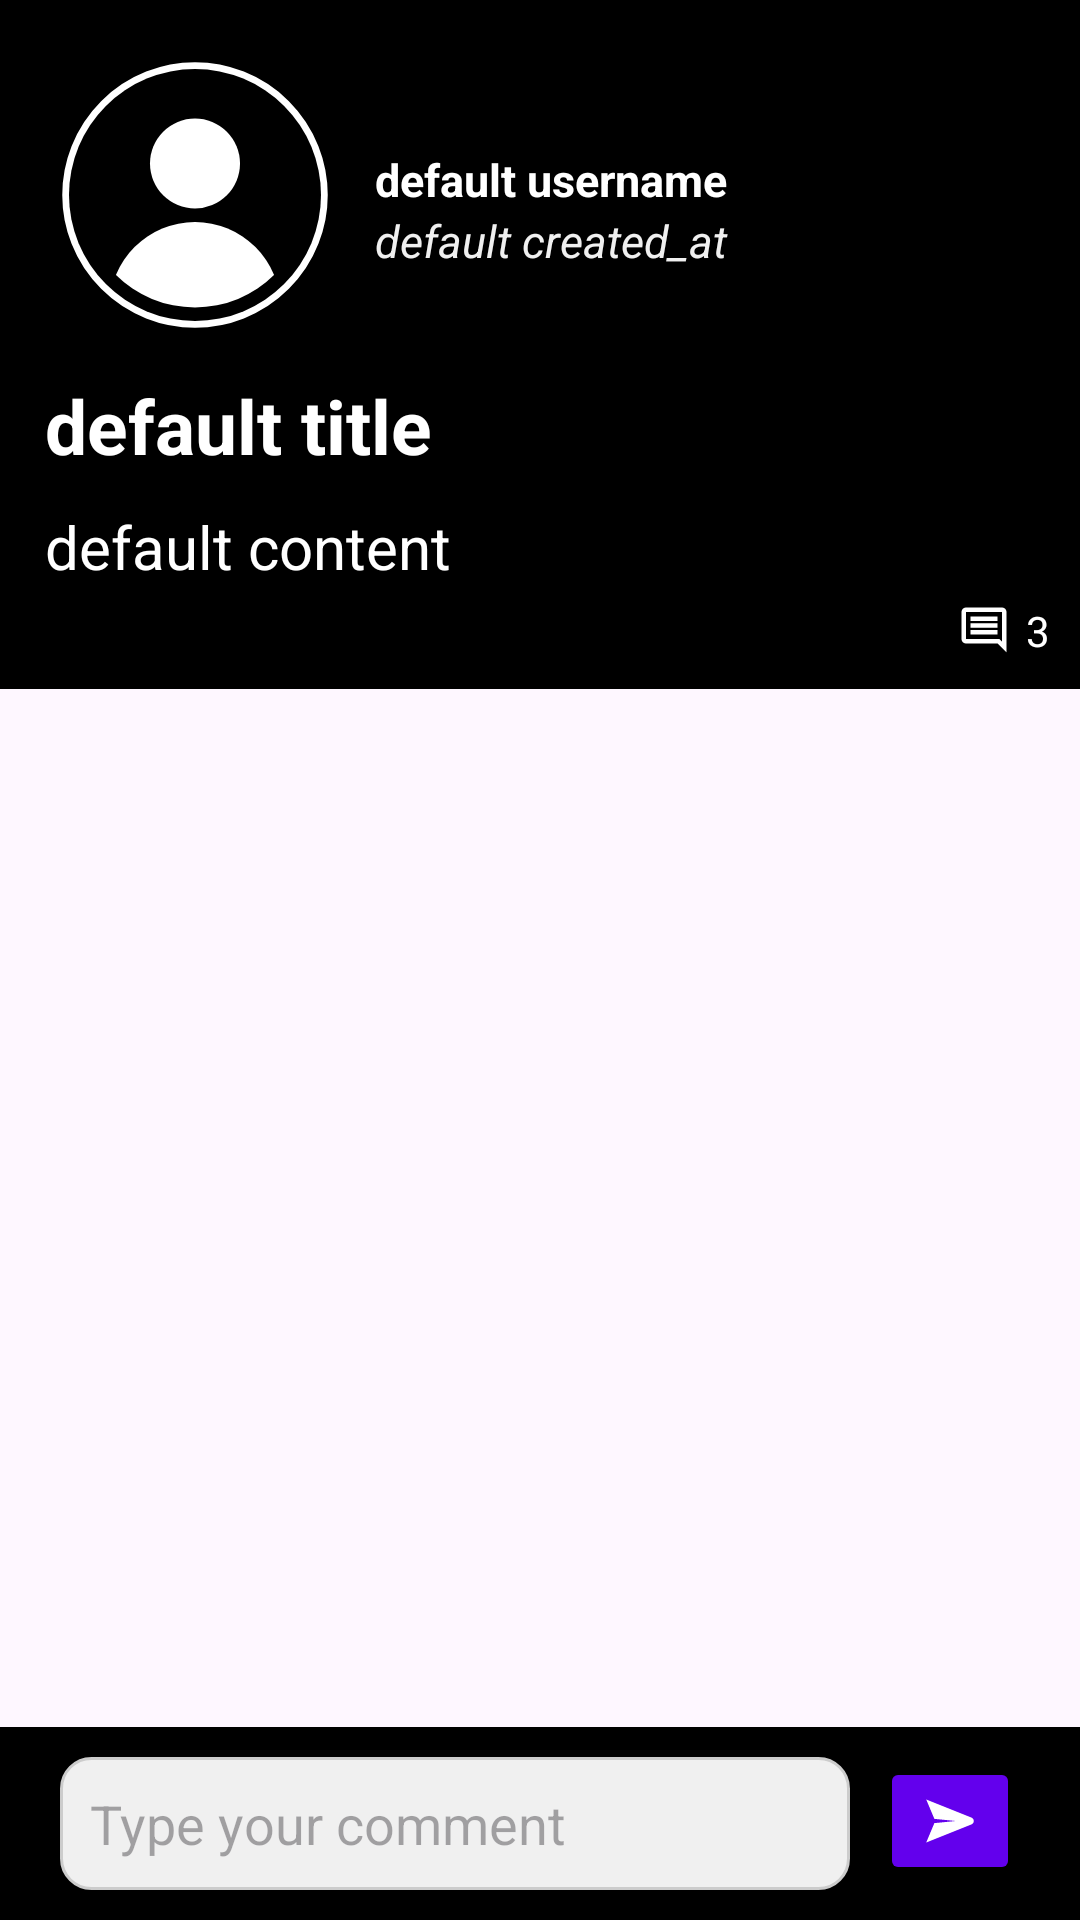

Here is an Android app screen rendered from its layout file. Give the layout XML and the strings, colors and styles it references.
<!-- AndroidManifest.xml: application theme Base.Theme._20232projfinalhushhushapp -->
<!-- res/layout/fragment_show_hush_hush.xml -->
<?xml version="1.0" encoding="utf-8"?>
<androidx.constraintlayout.widget.ConstraintLayout xmlns:android="http://schemas.android.com/apk/res/android"
    xmlns:app="http://schemas.android.com/apk/res-auto"
    android:id="@+id/fragment_show_hush_hush"
    xmlns:tools="http://schemas.android.com/tools"
    android:layout_width="match_parent"
    android:layout_height="match_parent"
    tools:context=".ui.ShowHushHushFragment">

    <include
        android:id="@+id/card_hush_hush_details"
        layout="@layout/card_hush_hush_details"
        app:layout_constraintBottom_toTopOf="@id/recycler_list_comments"
        app:layout_constraintEnd_toEndOf="parent"
        app:layout_constraintStart_toStartOf="parent"
        app:layout_constraintTop_toTopOf="parent" />

    <androidx.recyclerview.widget.RecyclerView
        android:id="@+id/recycler_list_comments"
        android:layout_width="match_parent"
        android:layout_height="0dp"
        app:layout_constraintTop_toBottomOf="@id/card_hush_hush_details"
        app:layout_constraintBottom_toTopOf="@+id/card_write_comment"
        app:layout_constraintStart_toStartOf="parent"
        app:layout_constraintEnd_toEndOf="parent"
        app:layout_constraintVertical_bias="0" />

    <include
        android:id="@+id/card_write_comment"
        layout="@layout/card_write_comment"
        android:layout_width="match_parent"
        android:layout_height="wrap_content"
        app:layout_constraintTop_toBottomOf="@+id/recycler_list_comments"
        app:layout_constraintBottom_toBottomOf="parent"
        app:layout_constraintEnd_toEndOf="parent"
        app:layout_constraintStart_toStartOf="parent" />
</androidx.constraintlayout.widget.ConstraintLayout>
<!-- res/layout/card_hush_hush_details.xml (included above) -->
<?xml version="1.0" encoding="utf-8"?>
<androidx.constraintlayout.widget.ConstraintLayout xmlns:android="http://schemas.android.com/apk/res/android"
    android:layout_width="match_parent"
    android:layout_height="wrap_content"
    android:padding="10dp"
    android:background="@color/black"
    xmlns:app="http://schemas.android.com/apk/res-auto">

    <LinearLayout
        android:id="@+id/general_info"
        android:layout_width="match_parent"
        android:layout_height="wrap_content"
        app:layout_constraintTop_toTopOf="parent"
        app:layout_constraintStart_toStartOf="parent"
        app:layout_constraintEnd_toEndOf="parent"
        android:background="@color/black"
        android:gravity="center_vertical"
        android:padding="5dp">

        <ImageView
            android:id="@+id/profile_picture"
            android:layout_width="wrap_content"
            android:layout_height="wrap_content"
            android:src="@drawable/profile_2_icon"
            app:layout_constraintStart_toStartOf="parent"
            app:layout_constraintTop_toTopOf="parent"
            app:layout_constraintEnd_toStartOf="@id/username"
            android:layout_gravity="center_vertical"
            android:layout_margin="5dp"/>

        <LinearLayout
            android:layout_width="match_parent"
            android:layout_height="wrap_content"
            android:orientation="vertical"
            android:layout_marginStart="10dp"
            android:gravity="center_vertical">

            <TextView
                android:id="@+id/username"
                android:layout_width="match_parent"
                android:layout_height="wrap_content"
                android:text="default username"
                android:textSize="15sp"
                android:textColor="@color/white"
                android:textStyle="bold"
                android:layout_marginTop="10dp" />

            <TextView
                android:id="@+id/created_at"
                android:layout_width="match_parent"
                android:layout_height="wrap_content"
                android:text="default created_at"
                android:textSize="15sp"
                android:textColor="@color/light_gray"
                android:textStyle="italic" />
        </LinearLayout>
    </LinearLayout>

    <TextView
        android:id="@+id/title"
        android:layout_width="match_parent"
        android:layout_height="wrap_content"
        android:text="default title"
        android:textSize="25sp"
        android:textColor="@color/white"
        android:textStyle="bold"
        android:layout_margin="5dp"
        app:layout_constraintTop_toBottomOf="@+id/general_info"
        app:layout_constraintStart_toStartOf="parent"
        app:layout_constraintEnd_toEndOf="parent"
        app:layout_constraintBottom_toTopOf="@+id/content"/>

    <TextView
        android:id="@+id/content"
        android:layout_width="match_parent"
        android:layout_height="wrap_content"
        android:text="default content"
        android:textSize="20sp"
        android:textColor="@color/white"
        android:layout_margin="5dp"
        app:layout_constraintStart_toStartOf="parent"
        app:layout_constraintBottom_toTopOf="@+id/comments_count"
        app:layout_constraintEnd_toEndOf="parent"
        app:layout_constraintTop_toBottomOf="@id/title" />

    <TextView
        android:id="@+id/comments_count"
        android:layout_width="wrap_content"
        android:layout_height="wrap_content"
        android:drawableStart="@drawable/comment_icon_white"
        android:drawablePadding="5dp"
        android:text="3"
        android:textColor="@color/white"
        app:layout_constraintTop_toBottomOf="@id/content"
        app:layout_constraintBottom_toBottomOf="parent"
        app:layout_constraintEnd_toEndOf="parent"/>
</androidx.constraintlayout.widget.ConstraintLayout>
<!-- res/layout/card_write_comment.xml (included above) -->
<androidx.constraintlayout.widget.ConstraintLayout
    xmlns:android="http://schemas.android.com/apk/res/android"
    xmlns:app="http://schemas.android.com/apk/res-auto"
    android:layout_width="match_parent"
    android:layout_height="wrap_content"
    android:background="@color/black"
    android:padding="10dp">

    <LinearLayout
        android:id="@+id/search_block"
        android:layout_width="match_parent"
        android:layout_height="wrap_content"
        android:weightSum="10"
        app:layout_constraintTop_toTopOf="parent"
        app:layout_constraintStart_toStartOf="parent"
        app:layout_constraintEnd_toEndOf="parent"
        app:layout_constraintBottom_toBottomOf="parent">

        <EditText
            android:id="@+id/write_comment"
            android:layout_width="0dp"
            android:layout_height="wrap_content"
            android:layout_weight="8.5"
            android:layout_marginStart="10dp"
            android:layout_marginEnd="5dp"
            android:padding="10dp"
            android:background="@drawable/border_radious"
            android:hint="@string/type_comment"
            android:inputType="text"
            android:minHeight="40dp" />

        <ImageButton
            android:id="@+id/button_send_comment"
            android:layout_width="0dp"
            android:layout_height="wrap_content"
            android:layout_weight="1.5"
            android:layout_marginStart="5dp"
            android:layout_marginEnd="10dp"
            android:minHeight="40dp"
            android:src="@drawable/send_icon"
            android:scaleType="fitCenter"
            android:adjustViewBounds="true"
            android:backgroundTint="@color/purple"/>
    </LinearLayout>
</androidx.constraintlayout.widget.ConstraintLayout>
<!-- resources referenced by this layout -->
<resources>
  <color name="black">#FF000000</color>
  <color name="light_gray">#F0F0F0</color>
  <color name="purple">#6300ed</color>
  <color name="white">#FFFFFFFF</color>
  <!-- drawable border_radious (drawable) -->
  <?xml version="1.0" encoding="utf-8"?>
  <shape xmlns:android="http://schemas.android.com/apk/res/android"
      android:shape="rectangle">
      <corners android:radius="10dp" />
      <solid android:color="@color/light_gray" />
      <stroke
          android:width="1dp"
          android:color="#CCCCCC" />
  </shape>
  <!-- drawable comment_icon_white (drawable) -->
  <vector xmlns:android="http://schemas.android.com/apk/res/android"
      android:width="18dp"
      android:height="18dp"
      android:viewportWidth="960"
      android:viewportHeight="960">
      <path
          android:fillColor="@color/white"
          android:pathData="M240,560h480v-80L240,480v80ZM240,440h480v-80L240,360v80ZM240,320h480v-80L240,240v80ZM880,880 L720,720L160,720q-33,0 -56.5,-23.5T80,640v-480q0,-33 23.5,-56.5T160,80h640q33,0 56.5,23.5T880,160v720ZM160,640h594l46,45v-525L160,160v480ZM160,640v-480,480Z"/>
  </vector>
  <!-- drawable profile_2_icon (drawable) -->
  <vector xmlns:android="http://schemas.android.com/apk/res/android"
      android:width="90dp"
      android:height="90dp"
      android:viewportWidth="600"
      android:viewportHeight="600">
  
    
    <path
        android:pathData="M300,300m-280,0a280,280 0,1 1,560 0a280,280 0,1 1,-560 0"
        android:fillColor="@color/white"
        android:strokeColor="@color/white"
        android:strokeWidth="30"/>
  
    <path
        android:pathData="M300,300m-280,0a280,280 0,1 1,560 0a280,280 0,1 1,-560 0"
        android:fillColor="@color/black"/>
  
    <path
        android:pathData="M300,230m-100,0a100,100 0,1 1,200 0a100,100 0,1 1,-200 0"
        android:fillColor="@color/white"/>
  
    <group>
      <clip-path
          android:pathData="M300,300m-250,0a250,250 0,1 1,500 0a250,250 0,1 1,-500 0"/>
      <path
          android:pathData="M300,550m-190,0a190,190 0,1 1,380 0a190,190 0,1 1,-380 0"
          android:fillColor="@color/white"/>
    </group>
  </vector>
  <!-- drawable send_icon (drawable) -->
  <vector xmlns:android="http://schemas.android.com/apk/res/android"
      android:width="30dp"
      android:height="30dp"
      android:viewportWidth="30"
      android:viewportHeight="30">
    <path
        android:pathData="m25.5,15c0,-1.12 -1,-1.5 -1,-1.5l-20,-8 3.604,8.561L17.5,15 8.104,15.939 4.5,24.5l20,-8c0,0 1,-0.38 1,-1.5z"
        android:strokeWidth="2"
        android:fillColor="@color/white"
        android:strokeColor="#00000000"/>
  </vector>
  <string name="type_comment">Type your comment</string>
  <style name="Base.Theme._20232projfinalhushhushapp" parent="Theme.Material3.DayNight.NoActionBar">
          
          
      </style>
</resources>
